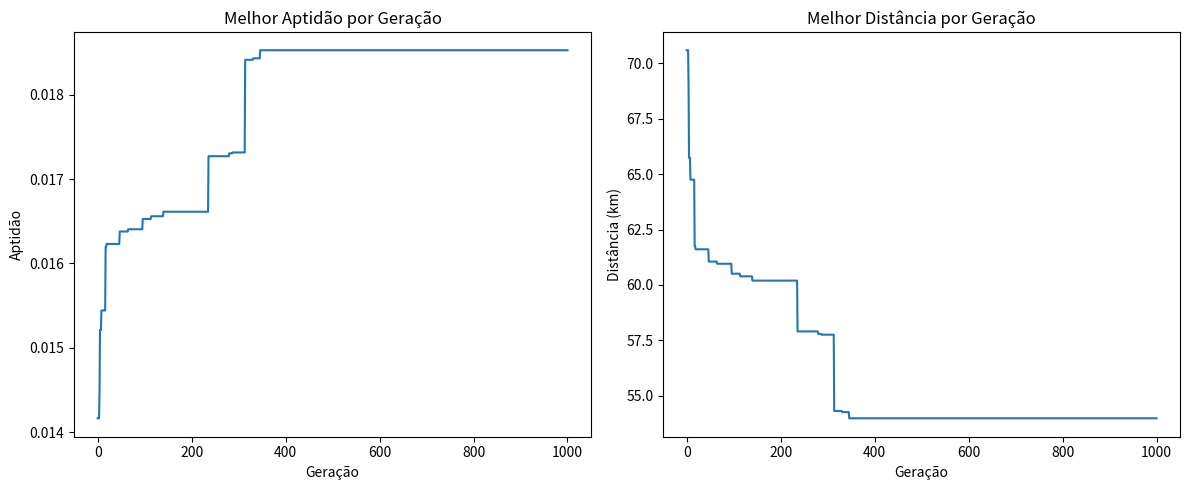

Here is the Python script that generated this plot:
# -*- coding: utf-8 -*-
"""Tech Challenge 2_iesa_felipe_ismael

Automatically generated by Colab.

Original file is located at
    https://colab.research.google.com/drive/1ikqbTMGbsF7N34n5_2vYV92voRq_AM_A

### **Otimização de Rotas para Entregas de Garrafões de Água com Restrição de Capacidade**

O problema a ser abordado consiste na otimização das rotas de entrega de garrafões de água para uma distribuidora, que atende a uma lista de pedidos agendados em diferentes residências dentro de uma cidade.

**O desafio principal reside no fato de que os veículos de entrega possuem uma capacidade limitada de 6 garrafões de água por veículo**, o que impossibilita que um único veículo atenda a todos os pedidos, exigindo a utilização de múltiplos veículos e a criação de múltiplas rotas. Este cenário se enquadra no **Problema de Roteamento de Veículos com Restrição de Capacidade (VRP-CC)**, uma classe complexa de problemas de otimização combinatória.

O objetivo é determinar a melhor sequência de visitas para cada veículo, garantindo que a capacidade de 6 garrafões não seja excedida por rota, e que todos os clientes sejam atendidos, minimizando a distância total percorrida por toda a frota de veículos. Dada a natureza NP-hard do VRP-CC, métodos heurísticos e meta-heurísticos, como os Algoritmos Genéticos, são ideais para encontrar soluções de alta qualidade em um tempo computacional razoável.

### Gerando o Dataset

Definições:
* Coordenadas da distribuidora: (-3.1071,-60.0261)
* Número máximo de clientes por rota: 6
* Cada cliente pode pedir apenas 1 garrafão
"""

import numpy as np

#Coordenadas da Distribuidora
dist_coords = {'id': 0, 'lat': -3.1071, 'lon': -60.0261, 'tipo': 'dist'}

#Máximo de itens por pedido
capacidade_veiculo = 6

#Geração das Coordenadas dos Clientes
num_clientes = 15

# Definir a faixa de latitude e longitude para a geração aleatória
# Área dentro da cidade de Manaus
min_lat = -3.15
max_lat = -3.05
min_lon = -60.05
max_lon = -59.95

# Gerar latitudes e longitudes aleatórias para todos os clientes
clientes_latitudes = np.random.uniform(min_lat, max_lat, size=num_clientes)
clientes_longitudes = np.random.uniform(min_lon, max_lon, size=num_clientes)

clientes_data = []
for i in range(num_clientes):
    clientes_data.append({
        'id': i + 1, # O ID do cliente, começando de 1
        'lat': clientes_latitudes[i],
        'lon': clientes_longitudes[i],
        'demanda': 1
    })

print("--- Coordenadas dos Clientes ---")
for cliente in clientes_data:
    print(f"ID: {cliente['id']}, Lat: {cliente['lat']:.6f}, Lon: {cliente['lon']:.6f}, Demanda: {cliente['demanda']}")

"""### Calculando a matriz de distâncias
O Algoritmo Genético precisa das distâncias entre todos os pontos para calcular a aptidão das rotas. Então, aplicamos o cálculo da Distância Haversine, visto que esse método calcula a distância da superfície de uma esfera (Planeta Terra), sendo considerado o mais adequado para coordenadas geográficas.
"""

#Função para Calcular Distância de Haversine
def haversine_distance(lat1, lon1, lat2, lon2):
    R = 6371 # Raio da Terra em quilômetros

    lat1_rad = np.radians(lat1)
    lon1_rad = np.radians(lon1)
    lat2_rad = np.radians(lat2)
    lon2_rad = np.radians(lon2)

    dlat = lat2_rad - lat1_rad
    dlon = lon2_rad - lon1_rad

    a = np.sin(dlat / 2)**2 + np.cos(lat1_rad) * np.cos(lat2_rad) * np.sin(dlon / 2)**2
    c = 2 * np.arctan2(np.sqrt(a), np.sqrt(1 - a))
    distance = R * c
    return distance

#Construir a lista de todos os pontos (distribuidora + clientes)
todos_coords = [dist_coords] + clientes_data

#Gerar a Matriz de Distâncias
num_total_coords = len(todos_coords)
dist_matrix_np = np.zeros((num_total_coords, num_total_coords)) # Inicializa uma matriz de zeros

for i in range(num_total_coords):
    for j in range(num_total_coords):
        if i == j:
            dist_matrix_np[i, j] = 0.0
        else:
            p1 = todos_coords[i]
            p2 = todos_coords[j]
            dist = haversine_distance(p1['lat'], p1['lon'], p2['lat'], p2['lon'])
            dist_matrix_np[i, j] = dist

print("\n--- Matriz de Distâncias (km) ---")
print(np.array2string(dist_matrix_np, precision=2, separator=', '))

"""### Implementação do Algoritmo Genético
Definições:
* Indivíduo: Representação de uma rota. Será uma permutação dos IDs dos clientes, por exemplo: [0, 1, 5, 2, 3, 6, 4, 0]. A distribuidora é representada pelo ID = 0.
* População: Uma lista de objetos Indivíduo.
* Capacidade de cada veículo: 6 itens
"""

dist_id = 0

class Individuo:
    def __init__(self, cromossomo):
        self.cromossomo = cromossomo
        self.aptidao = 0.0
        self.distancia_total = 0.0
        self.violacao_capacidade = False

    def __repr__(self):
        return f"Cromossomo: {self.cromossomo}, Aptidao: {self.aptidao:.4f}, Dist: {self.distancia_total:.2f}, Violacao: {self.violacao_capacidade}"

"""Funções auxiliares do algoritmo:"""

import numpy as np
import random
import copy

def decodificar_cromossomo(cromossomo):
    rotas = []
    rota_atual = [dist_id]
    for gene in cromossomo:
        if gene == dist_id: #encontrou o fim de uma rota
            if len(rota_atual) > 1:
                rota_atual.append(dist_id) #termina a rota no depósito
                rotas.append(rota_atual)
            rota_atual = [dist_id] #começa nova rota no depósito
        else:
            rota_atual.append(gene)

    #"fecha" a última rota voltando para distribuidora (id = 0)
    if len(rota_atual) > 1 and rota_atual[-1] != 0:
        rota_atual.append(dist_id)
        rotas.append(rota_atual)

    return rotas


def calcular_aptidao(individuo, fator_penalidade=1000):
    rotas = decodificar_cromossomo(individuo.cromossomo)
    distancia_total_frota = 0.0
    total_violacao_capacidade = 0

    for rota in rotas:
        distancia_rota = 0.0
        carga_rota = 0

        #calcula distância e carga da rota
        for i in range(len(rota) - 1):
            ponto_origem_id = rota[i]
            ponto_destino_id = rota[i+1]
            distancia_rota += dist_matrix_np[ponto_origem_id][ponto_destino_id]

            if rota[i+1] != todos_coords[0]['id']:
                cliente_id_no_todos_pontos = rota[i+1]
                carga_rota += todos_coords[cliente_id_no_todos_pontos]['demanda']

        distancia_total_frota += distancia_rota

        #verifica se passou da capacidade maxima do veiculo
        if carga_rota > capacidade_veiculo:
            total_violacao_capacidade += (carga_rota - capacidade_veiculo)
            individuo.violacao_capacidade = True

    #mecanismo de penalidade: custo aumentado
    #quanto maior for o custo, menor é a aptidão
    penalidade = total_violacao_capacidade * fator_penalidade
    custo_total = distancia_total_frota + penalidade
    if custo_total == 0:
        individuo.aptidao = 0.0
    else:
        individuo.aptidao = 1 / custo_total

    individuo.distancia_total = distancia_total_frota
    return individuo.aptidao

def gerar_populacao_inicial(tamanho_populacao, clientes_ids):
    populacao = []
    num_clientes = len(clientes_ids)
    min_veiculos = int(np.ceil(num_clientes / capacidade_veiculo))

    for _ in range(tamanho_populacao):
        cromossomo_clientes = list(clientes_ids)
        random.shuffle(cromossomo_clientes)

        cromossomo_final = []
        clientes_alocados = 0
        for cliente_id in cromossomo_clientes:
            cromossomo_final.append(cliente_id)
            clientes_alocados += 1

            #insere a distribuidora na rota
            if clientes_alocados % capacidade_veiculo == 0 and clientes_alocados < num_clientes:
                cromossomo_final.append(dist_id)

        #reinicia rotas aleatoriamente se a quantidade de rotas for menor que a mínima esperada
        current_separators = cromossomo_final.count(dist_id)
        if current_separators < min_veiculos - 1:
             num_separators_to_add = (min_veiculos - 1) - current_separators
             for _ in range(num_separators_to_add):
                 insert_pos = random.randint(0, len(cromossomo_final))
                 cromossomo_final.insert(insert_pos, dist_id)

        if cromossomo_final and cromossomo_final[0] == dist_id:
            cromossomo_final.pop(0)
        if cromossomo_final and cromossomo_final[-1] == dist_id:
            cromossomo_final.pop(-1)

        if not cromossomo_final:
            populacao.append(Individuo([]))
            continue

        populacao.append(Individuo(cromossomo_final))
    return populacao

def selecao_torneio(populacao, tamanho_torneio=3):
    competidores = random.sample(populacao, min(tamanho_torneio, len(populacao)))
    return max(competidores, key=lambda ind: ind.aptidao)

def crossover_pmx(parent1_cromossomo, parent2_cromossomo, depot_id=0):
    clientes_p1 = [gene for gene in parent1_cromossomo if gene != depot_id]
    clientes_p2 = [gene for gene in parent2_cromossomo if gene != depot_id]

    if not clientes_p1 or not clientes_p2:
        return random.choice([parent1_cromossomo, parent2_cromossomo])

    #define os pontos de corte
    size = len(clientes_p1)
    cut1, cut2 = sorted(random.sample(range(size), 2))

    #inicializa o cromossomo filho
    child_clientes = [None] * size

    #copia uma parte do pai 1 pro filho
    child_clientes[cut1:cut2] = clientes_p1[cut1:cut2]

    #mapeamento para garantir que os genes sao unicos
    mapping = {}
    for i in range(cut1, cut2):
        mapping[clientes_p1[i]] = clientes_p2[i]

    #preencher o restante do filho
    for i in range(size):
        if child_clientes[i] is None:
            gene = clientes_p2[i]
            while gene in child_clientes[cut1:cut2]:
                gene = mapping.get(gene, gene)

            if gene in child_clientes[cut1:cut2]:
                available_genes = [g for g in clientes_p2 if g not in child_clientes[cut1:cut2]]
                if available_genes:
                    gene = random.choice(available_genes)
                else:
                    gene = random.choice([g for g in clientes_p1 if g not in child_clientes[cut1:cut2] and g not in child_clientes[:i]])

            child_clientes[i] = gene

    #adiciona separadores aleatoriamente
    num_separadores = max(parent1_cromossomo.count(depot_id), parent2_cromossomo.count(depot_id))
    final_child_cromossomo = list(child_clientes)
    for _ in range(num_separadores):
        if len(final_child_cromossomo) > 1:
            insert_pos = random.randint(1, len(final_child_cromossomo) - 1)
            final_child_cromossomo.insert(insert_pos, depot_id)
        elif len(final_child_cromossomo) == 0:
            return [depot_id, depot_id]

    temp_cromossomo = []
    if final_child_cromossomo and final_child_cromossomo[0] == depot_id:
        final_child_cromossomo.pop(0)

    for gene in final_child_cromossomo:
        if gene == depot_id and temp_cromossomo and temp_cromossomo[-1] == depot_id:
            continue
        temp_cromossomo.append(gene)

    if temp_cromossomo and temp_cromossomo[-1] == depot_id:
        temp_cromossomo.pop(-1)

    return temp_cromossomo if temp_cromossomo else [depot_id]


def mutacao_swap_inter_rota(cromossomo, depot_id=0):
    cromossomo_mutado = copy.deepcopy(cromossomo)
    cliente_indices = [i for i, gene in enumerate(cromossomo_mutado) if gene != depot_id]
    if len(cliente_indices) < 2:
        return cromossomo_mutado

    idx1, idx2 = random.sample(cliente_indices, 2)
    cromossomo_mutado[idx1], cromossomo_mutado[idx2] = cromossomo_mutado[idx2], cromossomo_mutado[idx1]

    return cromossomo_mutado

"""Implementação do VRP"""

def algoritmo_genetico_vrp(clientes_ids_list,
    tamanho_populacao=100, num_geracoes=500,
    prob_crossover=0.8, prob_mutacao=0.1,
    tamanho_torneio=5, elitismo_count=2
):
    populacao = gerar_populacao_inicial(tamanho_populacao, clientes_ids_list)

    #avalia a população inicial gerada
    for ind in populacao:
        calcular_aptidao(ind)

    melhor_individuo_geral = max(populacao, key=lambda ind: ind.aptidao)
    print(f"Geração 0 - População Inicial - Melhor Aptidão: {melhor_individuo_geral.aptidao:.4f}, Distância: {melhor_individuo_geral.distancia_total:.2f}")

    historico_melhor_aptidao = [melhor_individuo_geral.aptidao]
    historico_melhor_distancia = [melhor_individuo_geral.distancia_total]

    for geracao in range(1, num_geracoes + 1):
        nova_populacao = []

        #elitismo: seleciona os melhores individuos
        populacao.sort(key=lambda ind: ind.aptidao, reverse=True)
        nova_populacao.extend(populacao[:elitismo_count])

        while len(nova_populacao) < tamanho_populacao:
            #selecão por torneio
            pai1 = selecao_torneio(populacao, tamanho_torneio)
            pai2 = selecao_torneio(populacao, tamanho_torneio)

            filho1_cromossomo = None
            filho2_cromossomo = None

            #define se vai ter cruzamento - gera 2 filhos
            if random.random() < prob_crossover:
                filho1_cromossomo = crossover_pmx(pai1.cromossomo, pai2.cromossomo, depot_id=todos_coords[0]['id'])
                filho2_cromossomo = crossover_pmx(pai2.cromossomo, pai1.cromossomo, depot_id=todos_coords[0]['id'])
            else:
                filho1_cromossomo = copy.deepcopy(pai1.cromossomo)
                filho2_cromossomo = copy.deepcopy(pai2.cromossomo)

            #define se vai ter mutação
            if random.random() < prob_mutacao:
                filho1_cromossomo = mutacao_swap_inter_rota(filho1_cromossomo, depot_id=todos_coords[0]['id'])
            if random.random() < prob_mutacao:
                 filho2_cromossomo = mutacao_swap_inter_rota(filho2_cromossomo, depot_id=todos_coords[0]['id'])

            #adiciona os filhos na nova população
            nova_populacao.append(Individuo(filho1_cromossomo))
            if len(nova_populacao) < tamanho_populacao:
                 nova_populacao.append(Individuo(filho2_cromossomo))

        #avalia a nova população
        for ind in nova_populacao:
            calcular_aptidao(ind)

        populacao = nova_populacao

        #define o melhor da nova geração
        melhor_da_geracao = max(populacao, key=lambda ind: ind.aptidao)
        if melhor_da_geracao.aptidao > melhor_individuo_geral.aptidao:
            melhor_individuo_geral = copy.deepcopy(melhor_da_geracao)

        historico_melhor_aptidao.append(melhor_individuo_geral.aptidao)
        historico_melhor_distancia.append(melhor_individuo_geral.distancia_total)

        #print(f"Geração {geracao} - Melhor Aptidão: {melhor_individuo_geral.aptidao:.4f}, Distância: {melhor_individuo_geral.distancia_total:.2f}")

    return melhor_individuo_geral, historico_melhor_aptidao, historico_melhor_distancia

"""### Resultados"""

if __name__ == "__main__":
    clientes_ids_para_ag = [p['id'] for p in todos_coords if p['id'] != 0]

    print(f"Iniciando Algoritmo Genético para {len(clientes_ids_para_ag)} clientes...")

    melhor_solucao, hist_aptidao, hist_distancia = algoritmo_genetico_vrp(
        clientes_ids_list=clientes_ids_para_ag,
        tamanho_populacao=100,
        num_geracoes=1000,
        prob_crossover=0.8,
        prob_mutacao=0.1,
        tamanho_torneio=5,
        elitismo_count=3
    )

    print("\n--- Melhor Solução Encontrada ---")
    print(f"Indivíduo: {melhor_solucao.cromossomo}")
    print(f"Distância Total da Rota: {melhor_solucao.distancia_total:.2f} km")
    print(f"Aptidão: {melhor_solucao.aptidao:.4f}")

    rotas_finais = decodificar_cromossomo(melhor_solucao.cromossomo)
    print("\nRotas Detalhadas:")
    for i, rota in enumerate(rotas_finais):
        rota_str = " -> ".join([str(p_id) for p_id in rota])
        carga_rota = 0
        for j in range(len(rota)):
            if rota[j] != todos_coords[0]['id']:
                carga_rota += todos_coords[rota[j]]['demanda']
        print(f"Rota {i+1}: {rota_str} (Carga: {carga_rota}/{capacidade_veiculo} garrafões)")

    import matplotlib.pyplot as plt
    plt.figure(figsize=(12, 5))
    plt.subplot(1, 2, 1)
    plt.plot(hist_aptidao)
    plt.title('Melhor Aptidão por Geração')
    plt.xlabel('Geração')
    plt.ylabel('Aptidão')
    plt.subplot(1, 2, 2)
    plt.plot(hist_distancia)
    plt.title('Melhor Distância por Geração')
    plt.xlabel('Geração')
    plt.ylabel('Distância (km)')
    plt.tight_layout()
    plt.show()